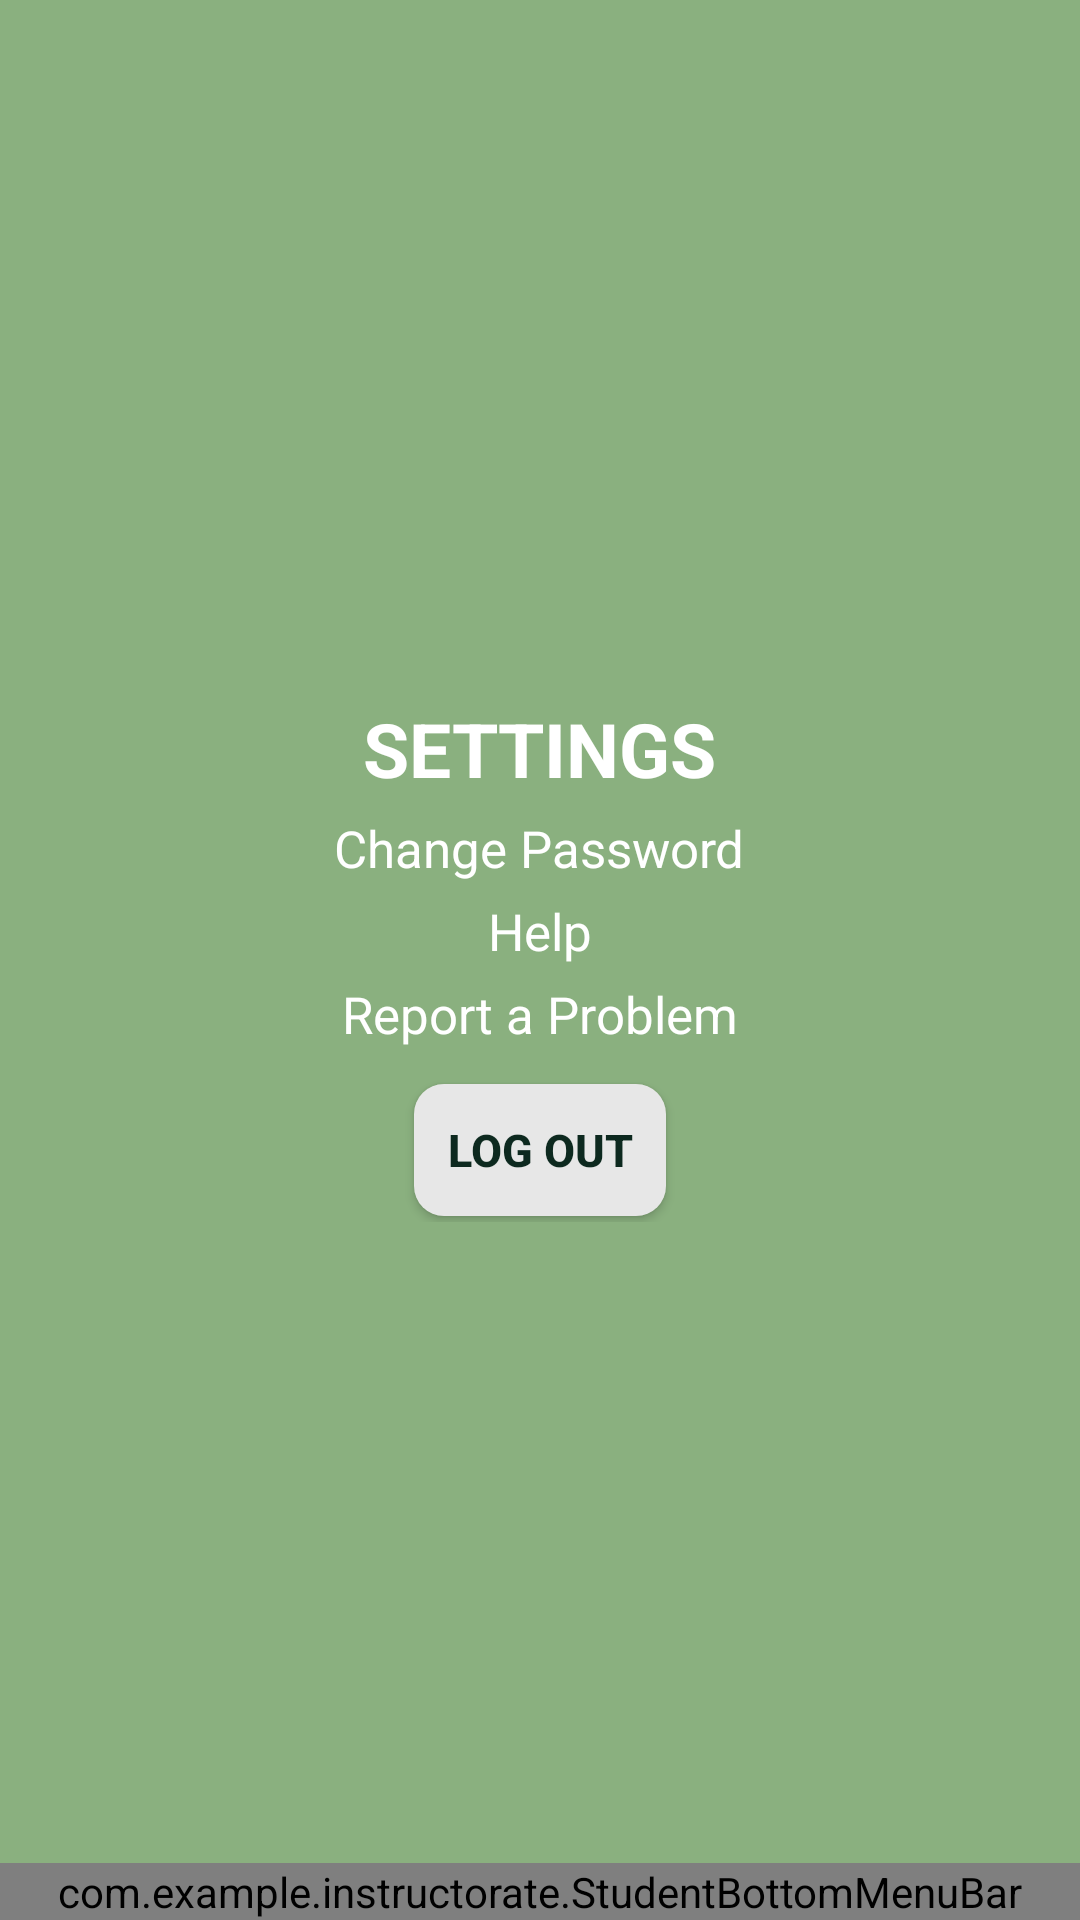

Layout XML and referenced resources for this Android screen:
<!-- AndroidManifest.xml: application theme Theme.InstructoRate -->
<!-- res/layout/student_settings.xml -->
<?xml version="1.0" encoding="utf-8"?>
<androidx.constraintlayout.widget.ConstraintLayout xmlns:android="http://schemas.android.com/apk/res/android"
    xmlns:app="http://schemas.android.com/apk/res-auto"
    xmlns:tools="http://schemas.android.com/tools"
    android:layout_width="match_parent"
    android:layout_height="match_parent"
    android:background="@color/backgroundColor">

    

    <androidx.core.widget.NestedScrollView
        android:layout_width="match_parent"
        android:layout_height="match_parent"
        app:layout_behavior="@string/appbar_scrolling_view_behavior"
        tools:layout_editor_absoluteX="0dp"
        tools:layout_editor_absoluteY="0dp">
        <LinearLayout
            android:layout_width="match_parent"
            android:layout_height="wrap_content"
            android:layout_gravity="center"
            android:layout_margin="10dp"
            android:orientation="vertical">

            <TextView
                android:layout_width="wrap_content"
                android:layout_height="wrap_content"
                android:layout_gravity="center"
                android:text="SETTINGS"
                android:textSize="25dp"
                android:textStyle="bold"
                android:textColor="@color/white"></TextView>

            <TextView
                android:layout_width="wrap_content"
                android:layout_height="wrap_content"
                android:layout_gravity="center"
                android:text="Change Password"
                android:layout_marginTop="5dp"
                android:textColor="@color/white"
                android:textSize="17dp"></TextView>

            <TextView
                android:layout_width="wrap_content"
                android:layout_height="wrap_content"
                android:layout_gravity="center"
                android:layout_marginTop="5dp"
                android:text="Help"
                android:textColor="@color/white"
                android:textSize="17dp"></TextView>

            <TextView
                android:layout_width="wrap_content"
                android:layout_height="wrap_content"
                android:layout_gravity="center"
                android:layout_marginTop="5dp"
                android:text="Report a Problem"
                android:textColor="@color/white"
                android:textSize="17dp"></TextView>

            <Button
                android:id="@+id/student_logout_btn"
                android:layout_width="wrap_content"
                android:layout_height="wrap_content"
                android:layout_gravity="center"
                android:layout_marginTop="10dp"
                android:background="@drawable/rounded_button_secondary"
                android:elevation="4dp"
                android:textSize="15dp"
                android:text="LOG OUT"
                android:textColor="@color/darkTextColor"
                android:textStyle="bold"
                app:backgroundTint="#E7E7E7"
                app:layout_constraintBottom_toBottomOf="parent"
                app:layout_constraintEnd_toEndOf="parent"
                app:layout_constraintHorizontal_bias="0.498"
                app:layout_constraintStart_toStartOf="parent"
                app:layout_constraintTop_toTopOf="parent"
                app:layout_constraintVertical_bias="0.679" />

        </LinearLayout>
    </androidx.core.widget.NestedScrollView>

    <com.example.instructorate.StudentBottomMenuBar
        android:id="@+id/student_bottom_menu_bar"
        android:layout_width="0dp"
        android:layout_height="wrap_content"
        app:layout_constraintBottom_toBottomOf="parent"
        app:layout_constraintEnd_toEndOf="parent"
        app:layout_constraintStart_toStartOf="parent"
        tools:ignore="MissingConstraints">
    </com.example.instructorate.StudentBottomMenuBar>

    <include layout="@layout/student_loading_layout"
        android:id="@+id/loadingLayout"
        android:layout_width="match_parent"
        android:layout_height="match_parent"
        android:visibility="gone" />
</androidx.constraintlayout.widget.ConstraintLayout>
<!-- res/layout/student_loading_layout.xml (included above) -->
<?xml version="1.0" encoding="utf-8"?>
<androidx.constraintlayout.widget.ConstraintLayout xmlns:android="http://schemas.android.com/apk/res/android"
    android:layout_width="match_parent"
    android:layout_height="match_parent"
    android:background="@color/backgroundColor">

    <RelativeLayout xmlns:android="http://schemas.android.com/apk/res/android"
        android:layout_width="match_parent"
        android:layout_height="match_parent">

        <ProgressBar
            android:id="@+id/loadingProgressBar"
            android:layout_width="wrap_content"
            android:layout_height="wrap_content"
            android:layout_centerInParent="true"
            android:visibility="visible" />

    </RelativeLayout>

</androidx.constraintlayout.widget.ConstraintLayout>
<!-- resources referenced by this layout -->
<resources>
  <color name="backgroundColor">#8AB07F</color>
  <color name="darkTextColor">#0D291F</color>
  <color name="white">#FFFFFFFF</color>
  <!-- drawable rounded_button_secondary (drawable) -->
  <?xml version="1.0" encoding="utf-8"?>
  <layer-list xmlns:android="http://schemas.android.com/apk/res/android">
      <item android:right="2dp" android:left="2dp" android:top="2dp" android:bottom="2dp">
          <shape android:shape="rectangle">
              <corners android:radius="10dp" />
              <solid android:color="@color/cardColor" /> 
          </shape>
      </item>
  </layer-list>
  <style name="Theme.InstructoRate" parent="Base.Theme.InstructoRate" />
  <color name="cardColor">#E7E7E7</color>
  <style name="Base.Theme.InstructoRate" parent="Theme.Material3.DayNight.NoActionBar">
          
          
      </style>
</resources>
